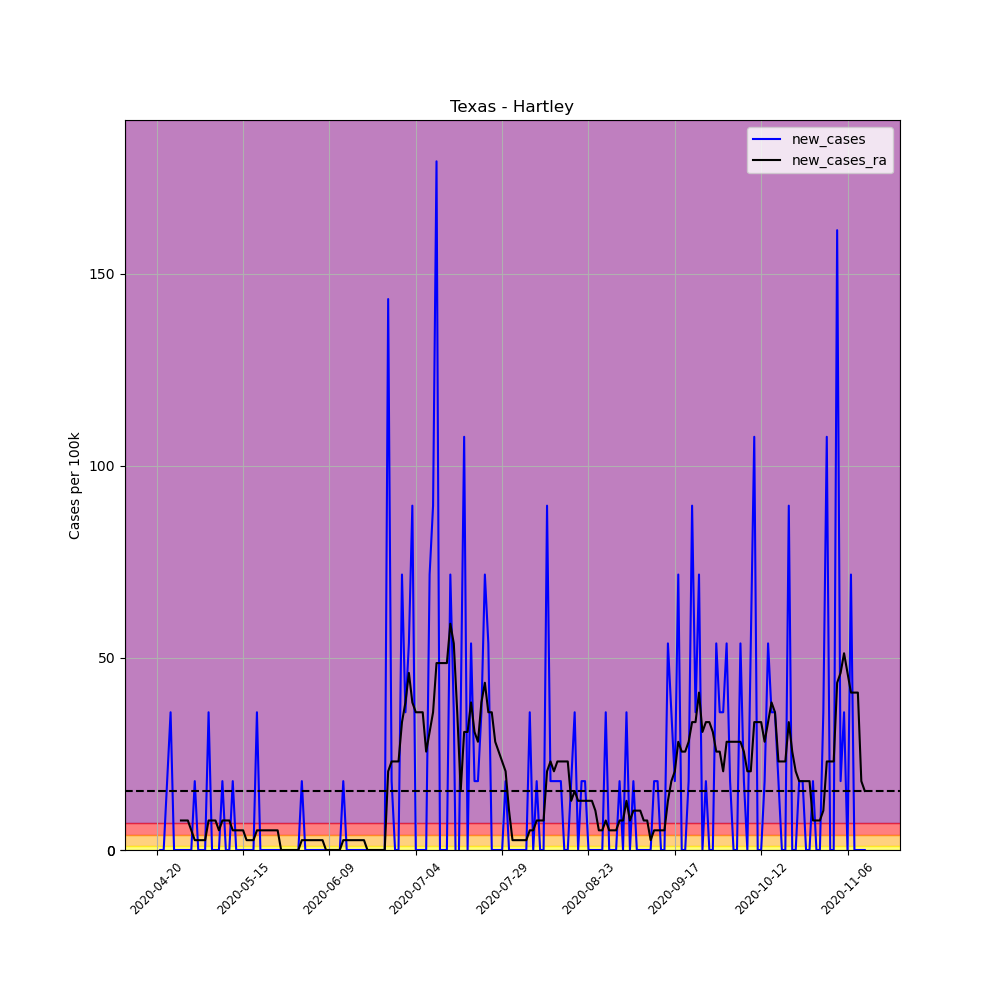

The table this chart was drawn from, first rows:
, date, county, state, fips, cases, deaths, COUNTY, STNAME, CTYNAME, POPESTIMATE2019, per_100k, per_100k_ra, new_cases, new_cases_ra
636719, 2020-04-20, Hartley, Texas, 48205, 1, 0, 205, Texas, Hartley, 5576, 17.93, , , 
636720, 2020-04-21, Hartley, Texas, 48205, 1, 0, 205, Texas, Hartley, 5576, 17.93, , 0.0, 
636721, 2020-04-22, Hartley, Texas, 48205, 1, 0, 205, Texas, Hartley, 5576, 17.93, , 0.0, 
636722, 2020-04-23, Hartley, Texas, 48205, 2, 0, 205, Texas, Hartley, 5576, 35.87, , 17.93, 
636723, 2020-04-24, Hartley, Texas, 48205, 4, 0, 205, Texas, Hartley, 5576, 71.74, , 35.87, 
636724, 2020-04-25, Hartley, Texas, 48205, 4, 0, 205, Texas, Hartley, 5576, 71.74, , 0.0, 
636725, 2020-04-26, Hartley, Texas, 48205, 4, 0, 205, Texas, Hartley, 5576, 71.74, 43.55, 0.0, 
636726, 2020-04-27, Hartley, Texas, 48205, 4, 0, 205, Texas, Hartley, 5576, 71.74, 51.24, 0.0, 7.686
636727, 2020-04-28, Hartley, Texas, 48205, 4, 0, 205, Texas, Hartley, 5576, 71.74, 58.93, 0.0, 7.686
636728, 2020-04-29, Hartley, Texas, 48205, 4, 0, 205, Texas, Hartley, 5576, 71.74, 66.61, 0.0, 7.686
636729, 2020-04-30, Hartley, Texas, 48205, 4, 0, 205, Texas, Hartley, 5576, 71.74, 71.74, 0.0, 5.124
636730, 2020-05-01, Hartley, Texas, 48205, 5, 0, 205, Texas, Hartley, 5576, 89.67, 74.3, 17.93, 2.562
636731, 2020-05-02, Hartley, Texas, 48205, 5, 0, 205, Texas, Hartley, 5576, 89.67, 76.86, 0.0, 2.562
636732, 2020-05-03, Hartley, Texas, 48205, 5, 0, 205, Texas, Hartley, 5576, 89.67, 79.42, 0.0, 2.562
636733, 2020-05-04, Hartley, Texas, 48205, 5, 0, 205, Texas, Hartley, 5576, 89.67, 81.98, 0.0, 2.562
636734, 2020-05-05, Hartley, Texas, 48205, 7, 1, 205, Texas, Hartley, 5576, 125.5, 89.67, 35.87, 7.686
636735, 2020-05-06, Hartley, Texas, 48205, 7, 2, 205, Texas, Hartley, 5576, 125.5, 97.36, 0.0, 7.686
636736, 2020-05-07, Hartley, Texas, 48205, 7, 2, 205, Texas, Hartley, 5576, 125.5, 105, 0.0, 7.686
636737, 2020-05-08, Hartley, Texas, 48205, 7, 2, 205, Texas, Hartley, 5576, 125.5, 110.2, 0.0, 5.124
636738, 2020-05-09, Hartley, Texas, 48205, 8, 2, 205, Texas, Hartley, 5576, 143.5, 117.9, 17.93, 7.686
636739, 2020-05-10, Hartley, Texas, 48205, 8, 2, 205, Texas, Hartley, 5576, 143.5, 125.5, 0.0, 7.686
636740, 2020-05-11, Hartley, Texas, 48205, 8, 2, 205, Texas, Hartley, 5576, 143.5, 133.2, 0.0, 7.686
636741, 2020-05-12, Hartley, Texas, 48205, 9, 2, 205, Texas, Hartley, 5576, 161.4, 138.3, 17.93, 5.124
636742, 2020-05-13, Hartley, Texas, 48205, 9, 2, 205, Texas, Hartley, 5576, 161.4, 143.5, 0.0, 5.124
636743, 2020-05-14, Hartley, Texas, 48205, 9, 2, 205, Texas, Hartley, 5576, 161.4, 148.6, 0.0, 5.124
636744, 2020-05-15, Hartley, Texas, 48205, 9, 2, 205, Texas, Hartley, 5576, 161.4, 153.7, 0.0, 5.124
636745, 2020-05-16, Hartley, Texas, 48205, 9, 2, 205, Texas, Hartley, 5576, 161.4, 156.3, 0.0, 2.562
636746, 2020-05-17, Hartley, Texas, 48205, 9, 2, 205, Texas, Hartley, 5576, 161.4, 158.8, 0.0, 2.562
636747, 2020-05-18, Hartley, Texas, 48205, 9, 2, 205, Texas, Hartley, 5576, 161.4, 161.4, 0.0, 2.562
636748, 2020-05-19, Hartley, Texas, 48205, 11, 2, 205, Texas, Hartley, 5576, 197.3, 166.5, 35.87, 5.124
636749, 2020-05-20, Hartley, Texas, 48205, 11, 2, 205, Texas, Hartley, 5576, 197.3, 171.7, 0.0, 5.124
636750, 2020-05-21, Hartley, Texas, 48205, 11, 2, 205, Texas, Hartley, 5576, 197.3, 176.8, 0.0, 5.124
636751, 2020-05-22, Hartley, Texas, 48205, 11, 2, 205, Texas, Hartley, 5576, 197.3, 181.9, 0.0, 5.124
636752, 2020-05-23, Hartley, Texas, 48205, 11, 2, 205, Texas, Hartley, 5576, 197.3, 187, 0.0, 5.124
636753, 2020-05-24, Hartley, Texas, 48205, 11, 2, 205, Texas, Hartley, 5576, 197.3, 192.2, 0.0, 5.124
636754, 2020-05-25, Hartley, Texas, 48205, 11, 2, 205, Texas, Hartley, 5576, 197.3, 197.3, 0.0, 5.124
636755, 2020-05-26, Hartley, Texas, 48205, 11, 2, 205, Texas, Hartley, 5576, 197.3, 197.3, 0.0, 0.0
636756, 2020-05-27, Hartley, Texas, 48205, 11, 2, 205, Texas, Hartley, 5576, 197.3, 197.3, 0.0, 0.0
636757, 2020-05-28, Hartley, Texas, 48205, 11, 2, 205, Texas, Hartley, 5576, 197.3, 197.3, 0.0, 0.0
636758, 2020-05-29, Hartley, Texas, 48205, 11, 2, 205, Texas, Hartley, 5576, 197.3, 197.3, 0.0, 0.0
636759, 2020-05-30, Hartley, Texas, 48205, 11, 2, 205, Texas, Hartley, 5576, 197.3, 197.3, 0.0, 0.0
636760, 2020-05-31, Hartley, Texas, 48205, 11, 2, 205, Texas, Hartley, 5576, 197.3, 197.3, 0.0, 0.0
636761, 2020-06-01, Hartley, Texas, 48205, 12, 2, 205, Texas, Hartley, 5576, 215.2, 199.8, 17.93, 2.562
636762, 2020-06-02, Hartley, Texas, 48205, 12, 2, 205, Texas, Hartley, 5576, 215.2, 202.4, 0.0, 2.562
636763, 2020-06-03, Hartley, Texas, 48205, 12, 2, 205, Texas, Hartley, 5576, 215.2, 205, 0.0, 2.562
636764, 2020-06-04, Hartley, Texas, 48205, 12, 2, 205, Texas, Hartley, 5576, 215.2, 207.5, 0.0, 2.562
636765, 2020-06-05, Hartley, Texas, 48205, 12, 2, 205, Texas, Hartley, 5576, 215.2, 210.1, 0.0, 2.562
636766, 2020-06-06, Hartley, Texas, 48205, 12, 2, 205, Texas, Hartley, 5576, 215.2, 212.6, 0.0, 2.562
636767, 2020-06-07, Hartley, Texas, 48205, 12, 2, 205, Texas, Hartley, 5576, 215.2, 215.2, 0.0, 2.562
636768, 2020-06-08, Hartley, Texas, 48205, 12, 2, 205, Texas, Hartley, 5576, 215.2, 215.2, 0.0, 0.0
636769, 2020-06-09, Hartley, Texas, 48205, 12, 2, 205, Texas, Hartley, 5576, 215.2, 215.2, 0.0, 0.0
636770, 2020-06-10, Hartley, Texas, 48205, 12, 2, 205, Texas, Hartley, 5576, 215.2, 215.2, 0.0, 0.0
636771, 2020-06-11, Hartley, Texas, 48205, 12, 2, 205, Texas, Hartley, 5576, 215.2, 215.2, 0.0, 0.0
636772, 2020-06-12, Hartley, Texas, 48205, 12, 2, 205, Texas, Hartley, 5576, 215.2, 215.2, 0.0, 0.0
636773, 2020-06-13, Hartley, Texas, 48205, 13, 2, 205, Texas, Hartley, 5576, 233.1, 217.8, 17.93, 2.562
636774, 2020-06-14, Hartley, Texas, 48205, 13, 2, 205, Texas, Hartley, 5576, 233.1, 220.3, 0.0, 2.562
636775, 2020-06-15, Hartley, Texas, 48205, 13, 2, 205, Texas, Hartley, 5576, 233.1, 222.9, 0.0, 2.562
636776, 2020-06-16, Hartley, Texas, 48205, 13, 2, 205, Texas, Hartley, 5576, 233.1, 225.5, 0.0, 2.562
636777, 2020-06-17, Hartley, Texas, 48205, 13, 2, 205, Texas, Hartley, 5576, 233.1, 228, 0.0, 2.562
636778, 2020-06-18, Hartley, Texas, 48205, 13, 2, 205, Texas, Hartley, 5576, 233.1, 230.6, 0.0, 2.562
... 146 more rows
